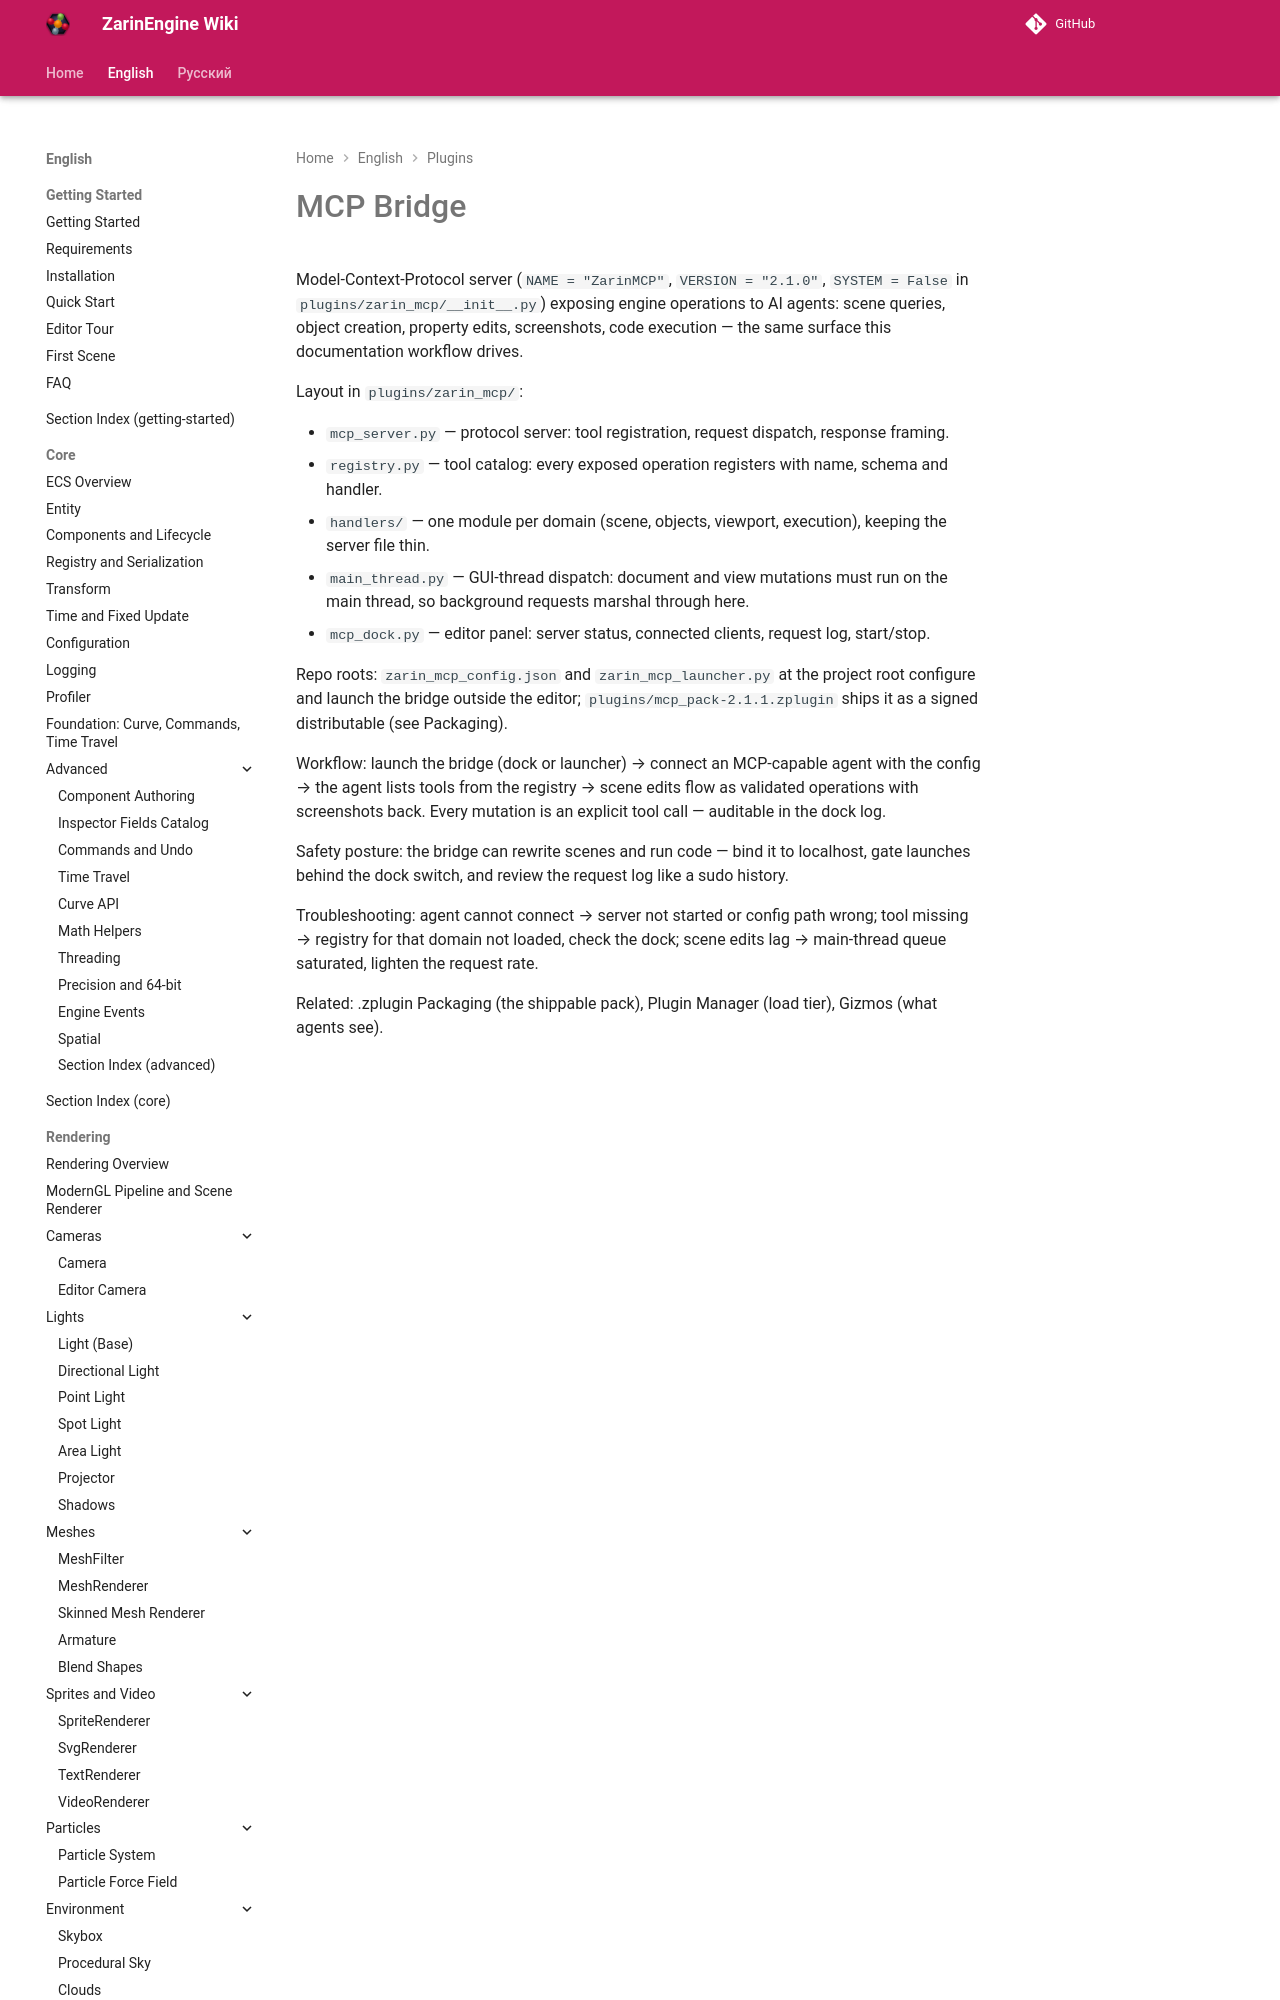

repository: EgorKonstrukt/ZarinEngineWiki · page: en/plugins/mcp-plugin/index.html · generator: mkdocs

# MCP Bridge

Model-Context-Protocol server (`NAME = "ZarinMCP"`, `VERSION = "2.1.0"`, `SYSTEM = False` in `plugins/zarin_mcp/__init__.py`) exposing engine operations to AI agents: scene queries, object creation, property edits, screenshots, code execution — the same surface this documentation workflow drives.

Layout in `plugins/zarin_mcp/`:
